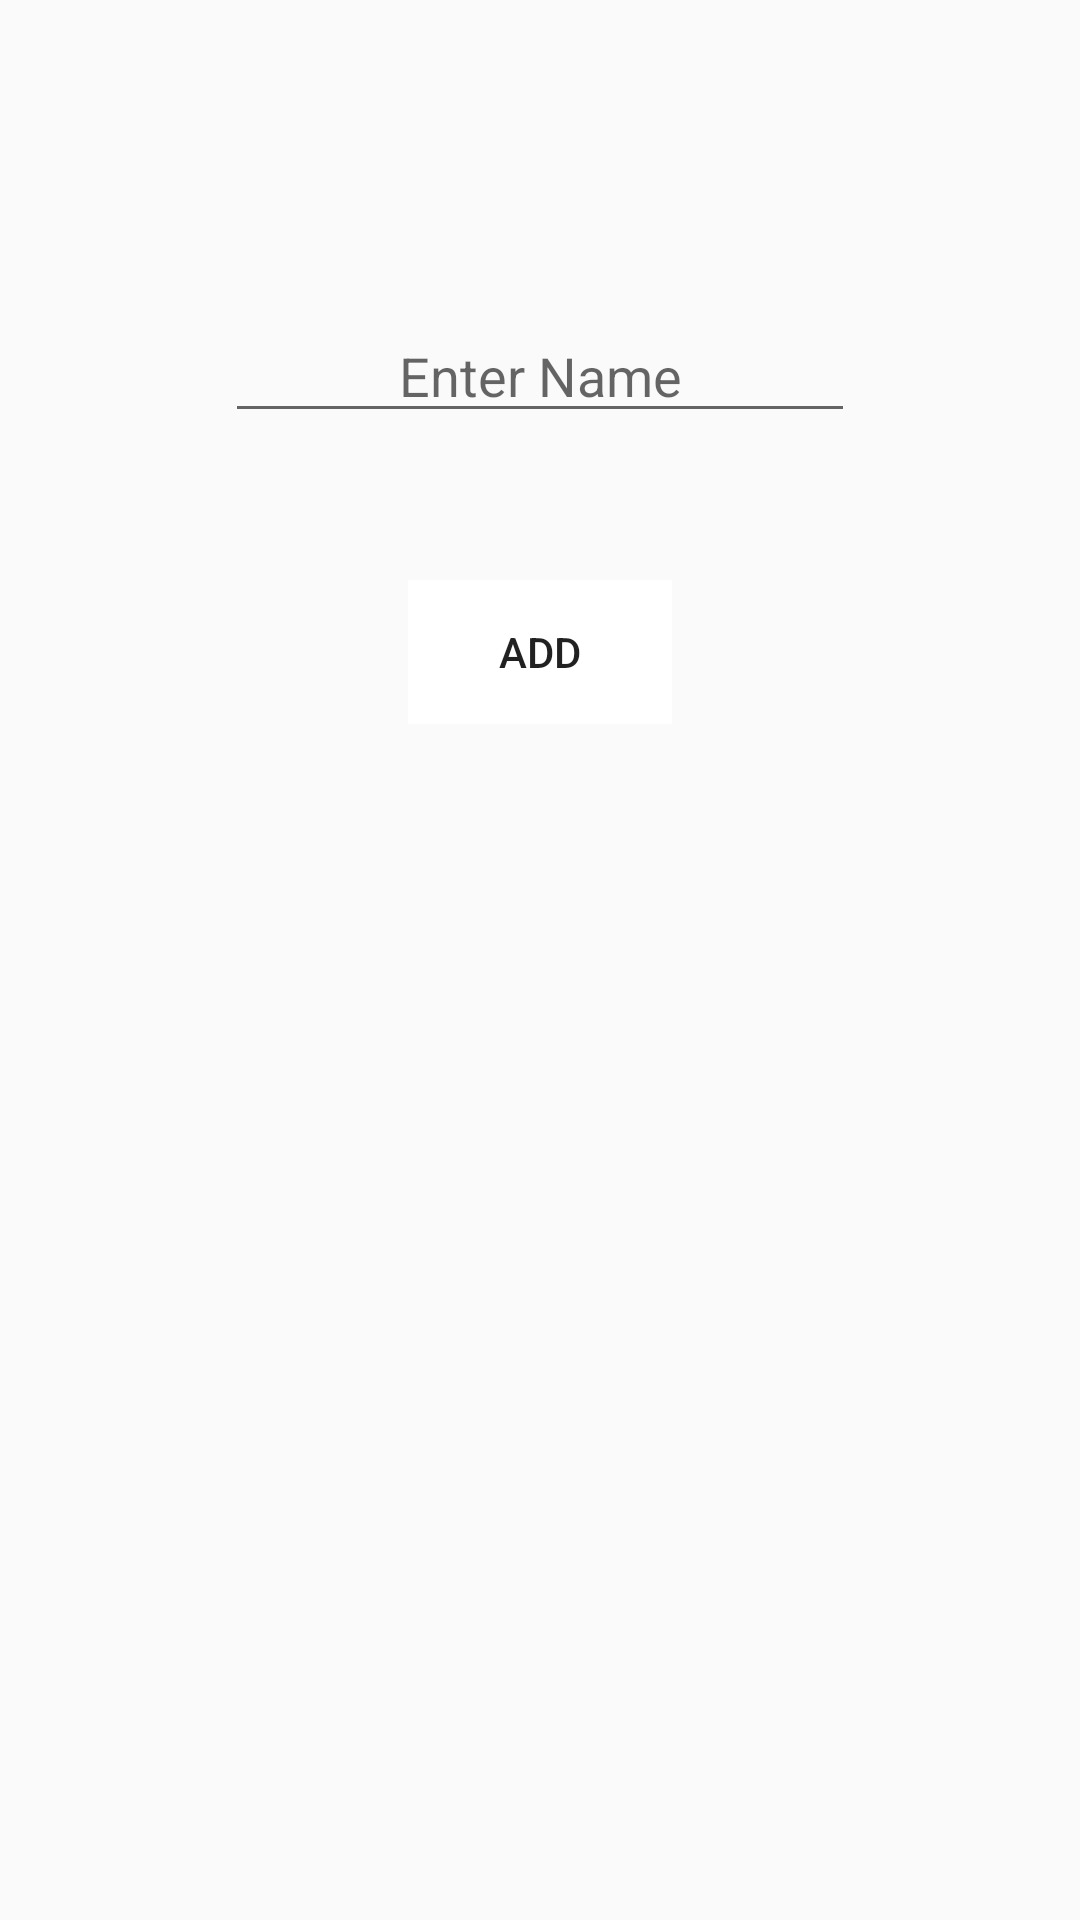

This screen was rendered from an Android layout file. Write that file and the resources it references.
<!-- AndroidManifest.xml: application theme AppTheme -->
<!-- res/layout/activity_add_friend.xml -->
<?xml version="1.0" encoding="utf-8"?>
<RelativeLayout xmlns:android="http://schemas.android.com/apk/res/android"
    xmlns:tools="http://schemas.android.com/tools"
    android:id="@+id/activity_add_friend"
    android:layout_width="match_parent"
    android:layout_height="match_parent"
    android:paddingBottom="@dimen/activity_vertical_margin"
    android:paddingLeft="@dimen/activity_horizontal_margin"
    android:paddingRight="@dimen/activity_horizontal_margin"
    android:paddingTop="@dimen/activity_vertical_margin"
    tools:context="com.example.parth.sabhalke.add_friend"
    android:background="@android:color/transparent">

    <Button
        android:text="Add"
        android:layout_width="wrap_content"
        android:layout_height="wrap_content"
        android:layout_below="@+id/editText_name"
        android:layout_centerHorizontal="true"
        android:layout_marginTop="49dp"
        android:id="@+id/Add_f_button"
        style="@style/Widget.AppCompat.Button.Borderless"
        android:background="@android:color/background_light" />

    <EditText
        android:id="@+id/editText_name"
        style="@style/Widget.AppCompat.Light.AutoCompleteTextView"
        android:layout_width="wrap_content"
        android:layout_height="wrap_content"
        android:layout_alignParentTop="true"
        android:layout_centerHorizontal="true"
        android:layout_marginTop="103dp"
        android:ems="10"
        android:gravity="center_vertical|center"
        android:hint="Enter Name"
        android:inputType="textPersonName" />
</RelativeLayout>
<!-- resources referenced by this layout -->
<resources>
  <style name="AppTheme" parent="Theme.AppCompat.Light.DarkActionBar">
          
          <item name="colorPrimary">@color/colorPrimary</item>
          <item name="colorPrimaryDark">@color/colorPrimaryDark</item>
          <item name="colorAccent">@color/colorAccent</item>
      </style>
  <color name="colorPrimary">#3F51B5</color>
  <color name="colorPrimaryDark">#f2303f9f</color>
  <color name="colorAccent">#f04083ff</color>
</resources>
